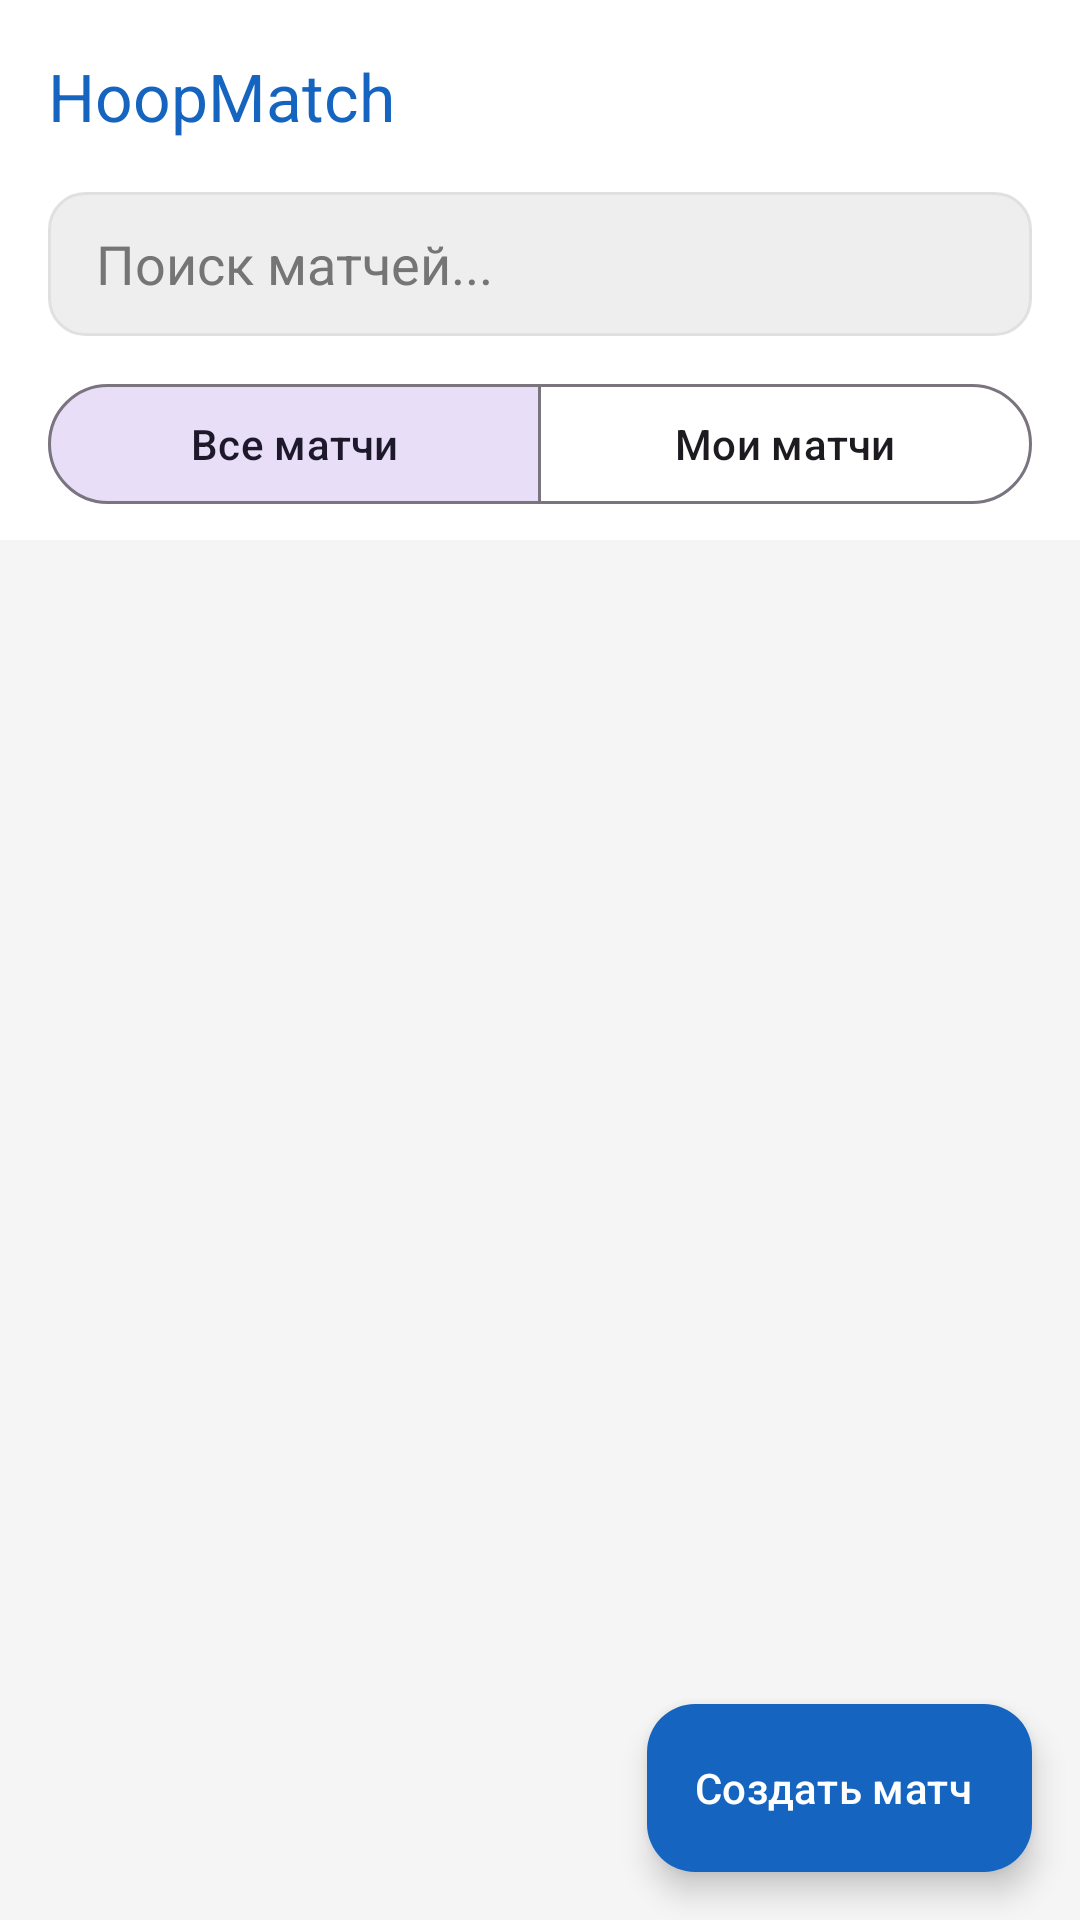

The Android layout XML behind this screen, and the referenced resources:
<!-- AndroidManifest.xml: application theme Theme.HoopMatch -->
<!-- res/layout/activity_main.xml -->
<?xml version="1.0" encoding="utf-8"?>
<androidx.coordinatorlayout.widget.CoordinatorLayout
    xmlns:android="http://schemas.android.com/apk/res/android"
    xmlns:app="http://schemas.android.com/apk/res-auto"
    android:layout_width="match_parent"
    android:layout_height="match_parent"
    android:background="@color/background_light">

    <com.google.android.material.appbar.AppBarLayout
        android:layout_width="match_parent"
        android:layout_height="wrap_content"
        android:background="@color/white">

        <com.google.android.material.appbar.MaterialToolbar
            android:id="@+id/toolbar"
            android:layout_width="match_parent"
            android:layout_height="?attr/actionBarSize"
            app:title="@string/app_name"
            app:titleTextColor="@color/primary" />

        <EditText
            android:id="@+id/etSearch"
            android:layout_width="match_parent"
            android:layout_height="48dp"
            android:layout_marginHorizontal="16dp"
            android:layout_marginBottom="12dp"
            android:background="@drawable/search_bg"
            android:hint="@string/search_hint"
            android:paddingHorizontal="16dp"
            android:textColorHint="@color/text_secondary"
            android:textColor="@color/text_main"/>

        <com.google.android.material.button.MaterialButtonToggleGroup
            android:id="@+id/toggleGroup"
            android:layout_width="match_parent"
            android:layout_height="wrap_content"
            android:layout_marginHorizontal="16dp"
            android:layout_marginBottom="8dp"
            app:singleSelection="true"
            app:checkedButton="@+id/btnAllMatches">

            <com.google.android.material.button.MaterialButton
                android:id="@+id/btnAllMatches"
                style="?attr/materialButtonOutlinedStyle"
                android:layout_width="0dp"
                android:layout_height="wrap_content"
                android:layout_weight="1"
                android:text="Все матчи" />

            <com.google.android.material.button.MaterialButton
                android:id="@+id/btnMyMatches"
                style="?attr/materialButtonOutlinedStyle"
                android:layout_width="0dp"
                android:layout_height="wrap_content"
                android:layout_weight="1"
                android:text="Мои матчи" />

        </com.google.android.material.button.MaterialButtonToggleGroup>
    </com.google.android.material.appbar.AppBarLayout>

    <androidx.recyclerview.widget.RecyclerView
        android:id="@+id/recyclerView"
        android:layout_width="match_parent"
        android:layout_height="match_parent"
        android:clipToPadding="false"
        android:paddingBottom="80dp"
        app:layout_behavior="@string/appbar_scrolling_view_behavior" />

    <com.google.android.material.floatingactionbutton.ExtendedFloatingActionButton
        android:id="@+id/fabCreateMatch"
        android:layout_width="wrap_content"
        android:layout_height="wrap_content"
        android:layout_gravity="bottom|end"
        android:layout_margin="16dp"
        android:text="@string/create_match"
        android:textColor="@color/white"
        app:backgroundTint="@color/primary"
        app:iconTint="@color/white" />

</androidx.coordinatorlayout.widget.CoordinatorLayout>
<!-- resources referenced by this layout -->
<resources>
  <color name="background_light">#F5F5F5</color>
  <color name="primary">#1565C0</color>
  <color name="text_main">#212121</color>
  <color name="text_secondary">#757575</color>
  <color name="white">#FFFFFF</color>
  <!-- drawable search_bg (drawable) -->
  <?xml version="1.0" encoding="utf-8"?>
  <shape xmlns:android="http://schemas.android.com/apk/res/android">
      <solid android:color="#EEEEEE" />
      <corners android:radius="12dp" />
      <stroke android:width="1dp" android:color="#E0E0E0" />
  </shape>
  <string name="app_name">HoopMatch</string>
  <string name="create_match">Создать матч</string>
  <string name="search_hint">Поиск матчей...</string>
  <style name="Theme.HoopMatch" parent="Theme.Material3.Light.NoActionBar">
          <item name="colorPrimary">@color/primary</item>
          <item name="colorPrimaryDark">@color/primary_dark</item>
          <item name="colorAccent">@color/accent</item>
          <item name="android:windowBackground">@color/background_light</item>
          <item name="android:textColorPrimary">@color/text_main</item>
      </style>
  <color name="primary_dark">#0D47A1</color>
  <color name="accent">#1976D2</color>
</resources>
